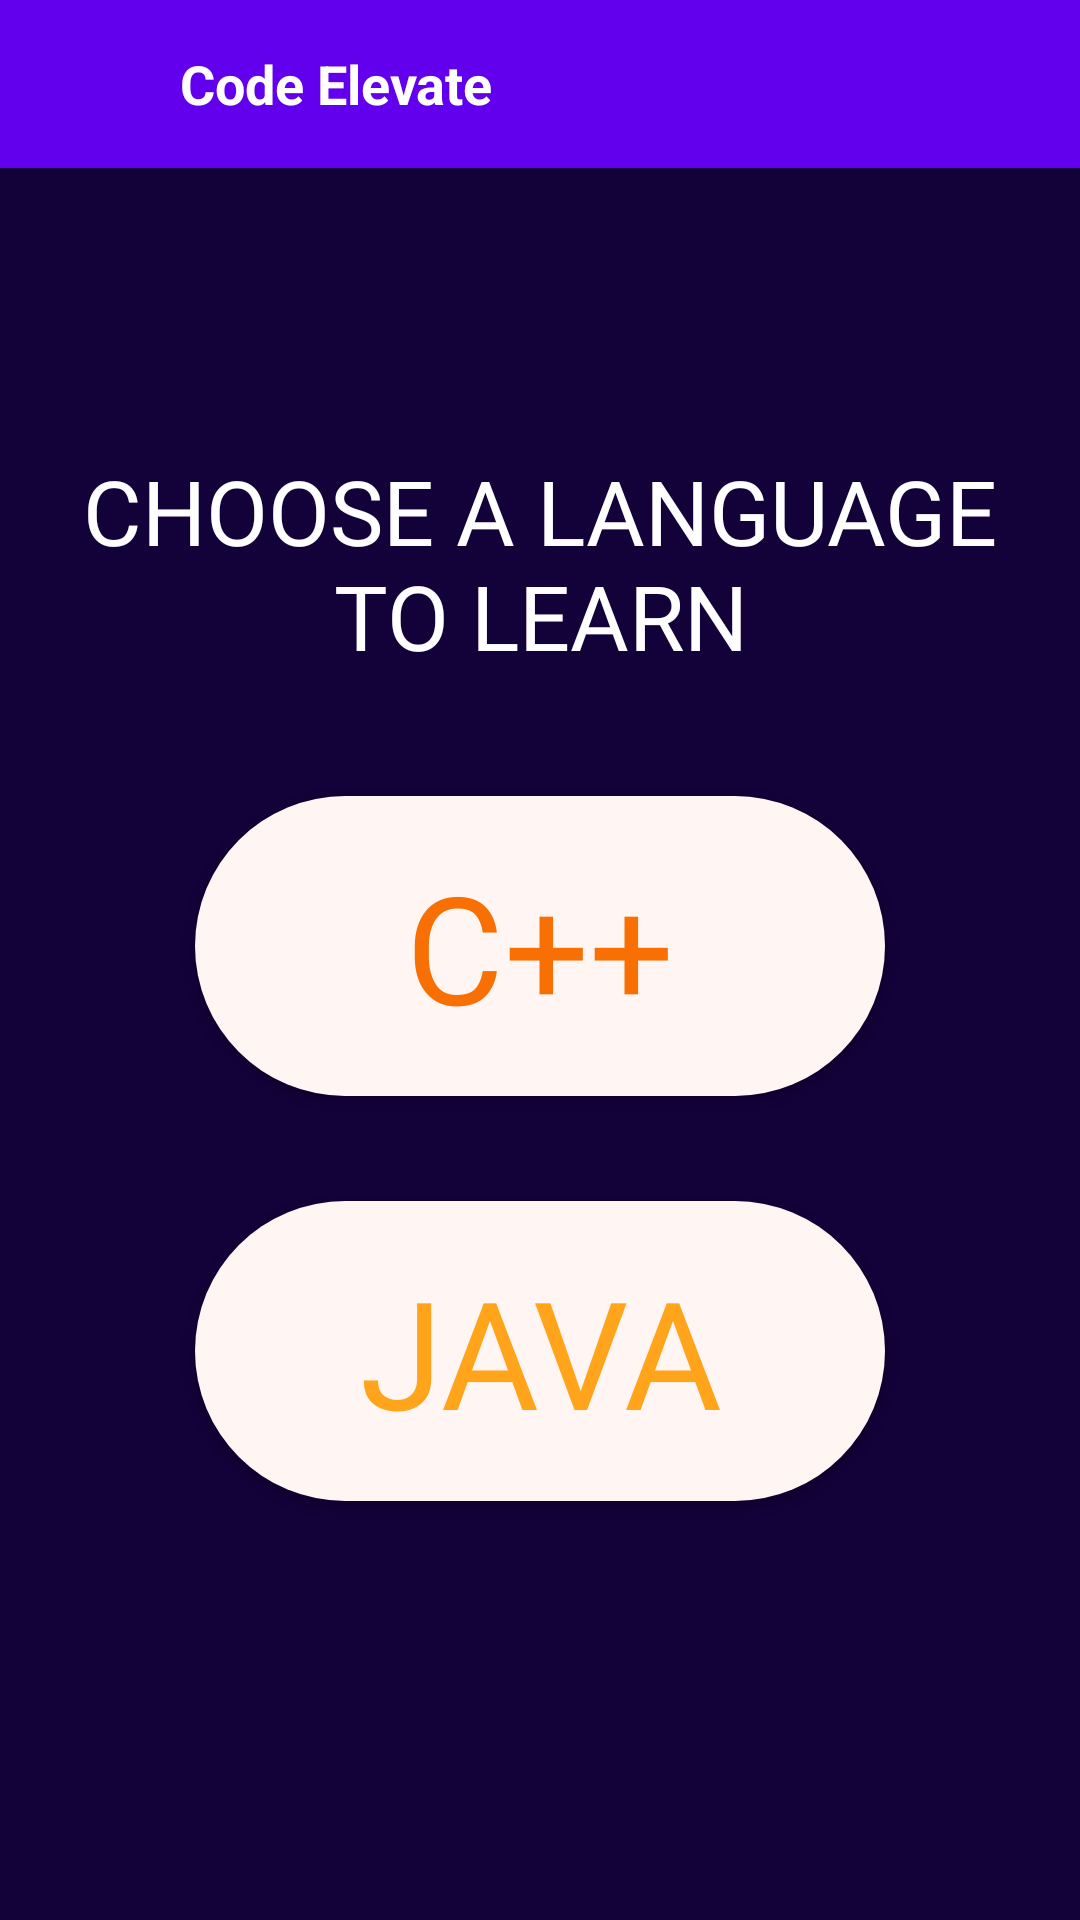

Produce the Android XML layout that renders to this screen, including the resource entries it uses.
<!-- AndroidManifest.xml: application theme Theme.CodeElevate -->
<!-- res/layout/activity_language_selection.xml -->
<?xml version="1.0" encoding="utf-8"?>
<androidx.drawerlayout.widget.DrawerLayout xmlns:android="http://schemas.android.com/apk/res/android"
    xmlns:app="http://schemas.android.com/apk/res-auto"
    xmlns:tools="http://schemas.android.com/tools"
    android:layout_width="match_parent"
    android:layout_height="match_parent"
    android:id="@+id/drawer_layout"
    tools:context=".LanguageSelection"
    android:background="#130139">



    <RelativeLayout xmlns:android="http://schemas.android.com/apk/res/android"
        xmlns:app="http://schemas.android.com/apk/res-auto"
        xmlns:tools="http://schemas.android.com/tools"
        android:layout_width="match_parent"
        android:layout_height="match_parent"
        tools:context=".LanguageSelection"
        android:background="#130139">

        <include layout="@layout/my_toolbar"/>


        <TextView
            android:id="@+id/select_language"
            android:layout_width="wrap_content"
            android:layout_height="wrap_content"
            android:layout_marginLeft="10dp"
            android:layout_marginTop="150dp"
            android:layout_marginRight="10dp"
            android:fontFamily="@font/poppins_bold"
            android:text="CHOOSE A LANGUAGE TO LEARN"
            android:textAlignment="center"
            android:textColor="@color/white"
            android:textSize="30sp" />


        <androidx.appcompat.widget.AppCompatButton
            android:id="@+id/cpp"
            android:layout_width="230dp"
            android:layout_height="100dp"
            android:layout_below="@+id/select_language"
            android:layout_centerHorizontal="true"
            android:layout_marginTop="40dp"
            android:background="@drawable/circle"
            android:fontFamily="@font/goldman"
            android:text="C++"
            android:textAlignment="center"
            android:textColor="#F86F03"
            android:textSize="50sp" />


        <androidx.appcompat.widget.AppCompatButton
            android:id="@+id/java"
            android:layout_width="230dp"
            android:layout_height="100dp"
            android:layout_below="@+id/cpp"
            android:layout_centerHorizontal="true"
            android:layout_marginTop="35dp"
            android:background="@drawable/circle"
            android:fontFamily="@font/goldman"
            android:text="JAVA"
            android:textAlignment="center"
            android:textColor="#FFA41B"
            android:textSize="50sp" />


    </RelativeLayout>

    <com.google.android.material.navigation.NavigationView
        android:id="@+id/nav_View"
        android:layout_width="wrap_content"
        android:layout_height="match_parent"
        android:layout_gravity="start"
        app:headerLayout="@layout/drawer_layout"
        app:menu="@menu/nav_menu" />




</androidx.drawerlayout.widget.DrawerLayout>
<!-- res/layout/my_toolbar.xml (included above) -->
<?xml version="1.0" encoding="utf-8"?>
<LinearLayout xmlns:android="http://schemas.android.com/apk/res/android"

    android:layout_width="match_parent"
    android:layout_height="?actionBarSize"
    android:background="?attr/colorPrimary"
    android:gravity="center_horizontal"
    android:orientation="horizontal"
    android:paddingStart="15dp"
    android:paddingEnd="15dp"
    android:visibility="visible">

    <ImageView
        android:id="@+id/imageMenu"
        android:layout_width="30dp"
        android:layout_height="30dp"
        android:layout_gravity="center"
        android:src="@drawable/ic_baseline_menu_24"/>

    <TextView
        android:layout_width="match_parent"
        android:layout_height="wrap_content"
        android:layout_gravity="center"
        android:layout_marginLeft="15dp"
        android:text="@string/app_name"
        android:textColor="@color/white"
        android:textSize="18sp"
        android:textStyle="bold"/>

</LinearLayout>
<!-- res/layout/drawer_layout.xml (included above) -->
<?xml version="1.0" encoding="utf-8"?>
<RelativeLayout xmlns:android="http://schemas.android.com/apk/res/android"
    android:layout_width="match_parent"
    android:layout_height="match_parent"
    android:id="@+id/drawer_layout"
    xmlns:app="http://schemas.android.com/apk/res-auto">


    <LinearLayout
        android:layout_marginBottom="15dp"
        android:layout_marginTop="25dp"
        android:id="@+id/drawarHeader"
        android:layout_width="match_parent"
        android:layout_height="wrap_content"
        android:orientation="horizontal"
        >

        <ImageView
            android:layout_marginLeft="10dp"
            android:layout_width="100dp"
            android:layout_height="100dp"
            android:src="@drawable/logo"
            />

        <LinearLayout
            android:layout_gravity="center"
            android:layout_width="match_parent"
            android:layout_height="wrap_content"
            android:orientation="vertical"
            >
            <TextView
                android:layout_width="match_parent"
                android:layout_height="wrap_content"
                android:textColor="?attr/colorPrimary"
                android:textStyle="bold"
                android:text="@string/app_name"
                android:layout_marginLeft="10dp"
                android:textSize="20sp"
                />

            <TextView
                android:layout_width="match_parent"
                android:layout_height="wrap_content"
                android:textColor="#AE000000"
                android:text="@string/app_name"
                android:layout_marginLeft="10dp"
                android:textSize="18sp"
                />

        </LinearLayout>

    </LinearLayout>

    <View
        android:elevation="5dp"
        android:layout_below="@id/drawarHeader"
        android:layout_width="match_parent"
        android:layout_height="2dp"
        android:background="#43000000"
        />

</RelativeLayout>
<!-- resources referenced by this layout -->
<resources>
  <!-- drawable circle (drawable) -->
  <?xml version="1.0" encoding="utf-8"?>
  <shape xmlns:android="http://schemas.android.com/apk/res/android">
  
  
      <solid
          android:color="#FFF6F4"
          />
      <corners
          android:radius="500dp"
          />
  
  </shape>
  <!-- drawable logo: vector/xml drawable (drawable, 86797 chars, omitted) -->
  <string name="app_name">Code Elevate</string>
  <style name="Theme.CodeElevate" parent="Theme.MaterialComponents.DayNight.NoActionBar">
          
          <item name="colorPrimary">@color/purple_500</item>
          <item name="colorPrimaryVariant">@color/purple_700</item>
          <item name="colorOnPrimary">@color/white</item>
          
          <item name="colorSecondary">@color/teal_200</item>
          <item name="colorSecondaryVariant">@color/teal_700</item>
          <item name="colorOnSecondary">@color/black</item>
          
          <item name="android:statusBarColor" tools:targetApi="l">?attr/colorPrimaryVariant</item>
          
      </style>
  <!-- not gathered from this repository: default colours our renderer supplied (Android Studio template values) -->
  <color name="purple_500">#FF6200EE</color>
  <color name="purple_700">#FF3700B3</color>
  <color name="teal_200">#FF03DAC5</color>
  <color name="teal_700">#FF018786</color>
  <color name="black">#FF000000</color>
  <color name="white">#FFFFFFFF</color>
</resources>
